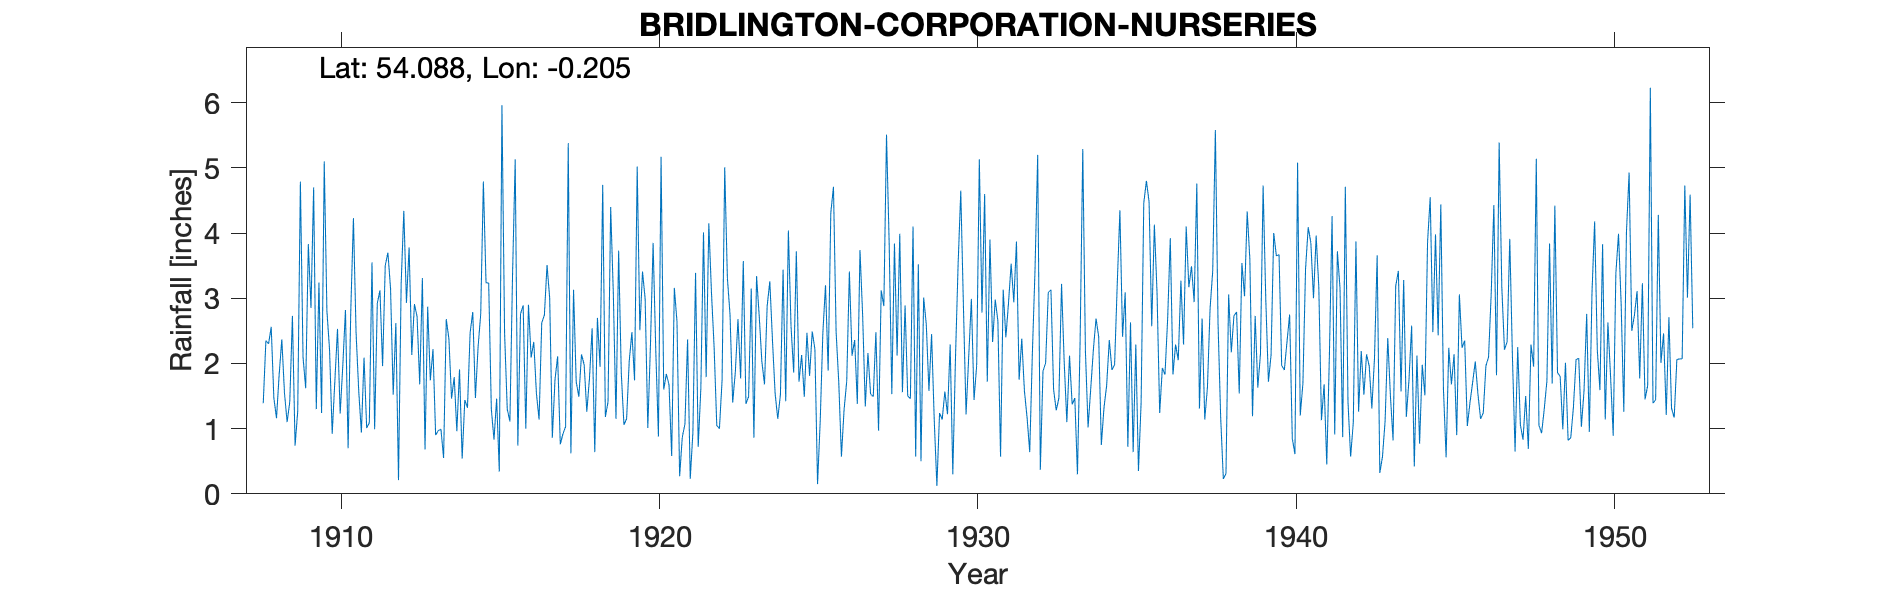

The file beside this chart, header and first rows:
BRIDLINGTON CORPORATION NURSERIES, , , , , , , , , , , , , , , , , , , , , , , 
Grid ref, TA175673, Long, -0.205, Lat, 54.09, Elevation, 59, ft, , , , , , , , , , , , , , , 
Station no, 3404, , , , , , , , , , , , , , , , , , , , , , 
, 1907, 1908, 1909, 1910, 1911, 1912, 1913, 1914, 1915, 1916, 1917, 1918, 1919, 1920, 1921, 1922, 1923, 1924, 1925, 1926, 1927, 1928, 1929
January, , 1.39, 0.74, 2.81, 1.58, 3.15, 3.31, 1.79, 3.24, 0.74, 3.00, 2.14, 3.07, 2.99, 2.64, 4.15, 1.77, 2.36, 1.49, 2.48, 2.16, 3.99, 2.45
February, , 2.35, 1.27, 2.21, 0.94, 1.52, 0.68, 0.96, 3.23, 2.76, 0.86, 1.98, 1.15, 1.01, 0.27, 3.09, 3.57, 1.54, 2.47, 1.71, 1.53, 1.56, 1.13
March, , 2.30, 4.79, 0.92, 2.09, 2.62, 2.87, 1.91, 1.30, 2.89, 1.75, 1.26, 3.73, 2.29, 0.87, 2.25, 1.38, 1.15, 1.81, 0.57, 1.49, 2.89, 0.12
April, , 2.56, 2.10, 1.73, 1.01, 0.21, 1.74, 0.54, 0.83, 1.00, 2.11, 1.77, 1.85, 3.85, 1.07, 1.05, 1.49, 1.52, 2.49, 1.29, 2.48, 1.50, 1.24
May, , 1.47, 1.62, 2.53, 1.09, 3.22, 2.22, 1.44, 1.46, 2.90, 0.76, 2.54, 1.06, 2.20, 2.37, 1.00, 3.15, 3.44, 2.22, 1.73, 0.97, 1.46, 1.14
June, , 1.16, 3.83, 1.23, 3.55, 4.34, 0.90, 1.32, 0.34, 2.09, 0.92, 0.64, 1.15, 0.88, 0.23, 1.74, 0.86, 1.42, 0.15, 3.41, 3.12, 4.10, 1.57
July, , 1.83, 2.85, 1.97, 0.99, 2.93, 0.97, 2.47, 5.96, 2.33, 1.03, 2.70, 2.04, 5.17, 0.94, 5.01, 3.34, 4.04, 1.11, 2.12, 2.88, 0.57, 1.22
August, , 2.37, 4.70, 2.82, 2.92, 3.78, 0.99, 2.79, 2.46, 1.54, 5.38, 1.95, 2.48, 1.60, 3.39, 3.31, 2.73, 2.57, 2.47, 2.36, 5.51, 3.52, 2.29
September, , 1.55, 1.30, 0.70, 3.12, 2.13, 0.55, 1.47, 1.30, 1.14, 0.62, 4.74, 1.74, 1.84, 0.72, 2.75, 2.03, 1.86, 3.20, 1.38, 3.85, 0.50, 0.30
October, , 1.10, 3.24, 2.80, 1.96, 2.91, 2.68, 2.25, 1.11, 2.62, 3.13, 1.18, 5.02, 1.67, 1.62, 1.40, 1.68, 3.72, 1.89, 3.74, 1.53, 3.01, 2.08
November, , 1.41, 1.24, 4.23, 3.50, 2.72, 2.38, 2.76, 3.36, 2.74, 1.72, 1.41, 2.51, 0.58, 4.01, 1.87, 2.88, 1.72, 4.31, 2.74, 3.84, 2.60, 3.52
December, , 2.73, 5.10, 2.47, 3.70, 1.68, 1.46, 4.79, 5.13, 3.51, 1.49, 4.40, 3.41, 3.16, 1.79, 2.68, 3.26, 2.13, 4.71, 1.34, 2.12, 1.58, 4.65
Total, 24.88, 22.22, 32.78, 26.42, 26.45, 31.21, 20.75, 24.49, 29.72, 26.26, 22.77, 26.71, 29.21, 27.24, 19.92, 30.30, 28.14, 27.47, 28.32, 24.87, 31.48, 27.28, 21.71
TYRain_1900-1909_22_pt1/031, , , , , , , , , , , , , , , , , , , , , , , 
TYRain_1910-1919_20_pt1/213, , , , , , , , , , , , , , , , , , , , , , , 
TYRain_1920-1930_23_pt1/131, , , , , , , , , , , , , , , , , , , , , , , 
TYRain_1931-1940_19_pt1/275, , , , , , , , , , , , , , , , , , , , , , , 
TYRain_1941-1950_22_pt1/132, , , , , , , , , , , , , , , , , , , , , , , 
TYRain_1951-1960_20_pt1/220, , , , , , , , , , , , , , , , , , , , , , , 
# The grid reference on the 1950s sheet …, , , , , , , , , , , , , , , , , , , , , , , 
# The nursery is shown on old OS maps at…, , , , , , , , , , , , , , , , , , , , , , , 
#, , , , , , , , , , , , , , , , , , , , , , , 
# IDR Sep 1928, , , , , , , , , , , , , , , , , , , , , , , 
# IDR Dec 1942, , , , , , , , , , , , , , , , , , , , , , , 
